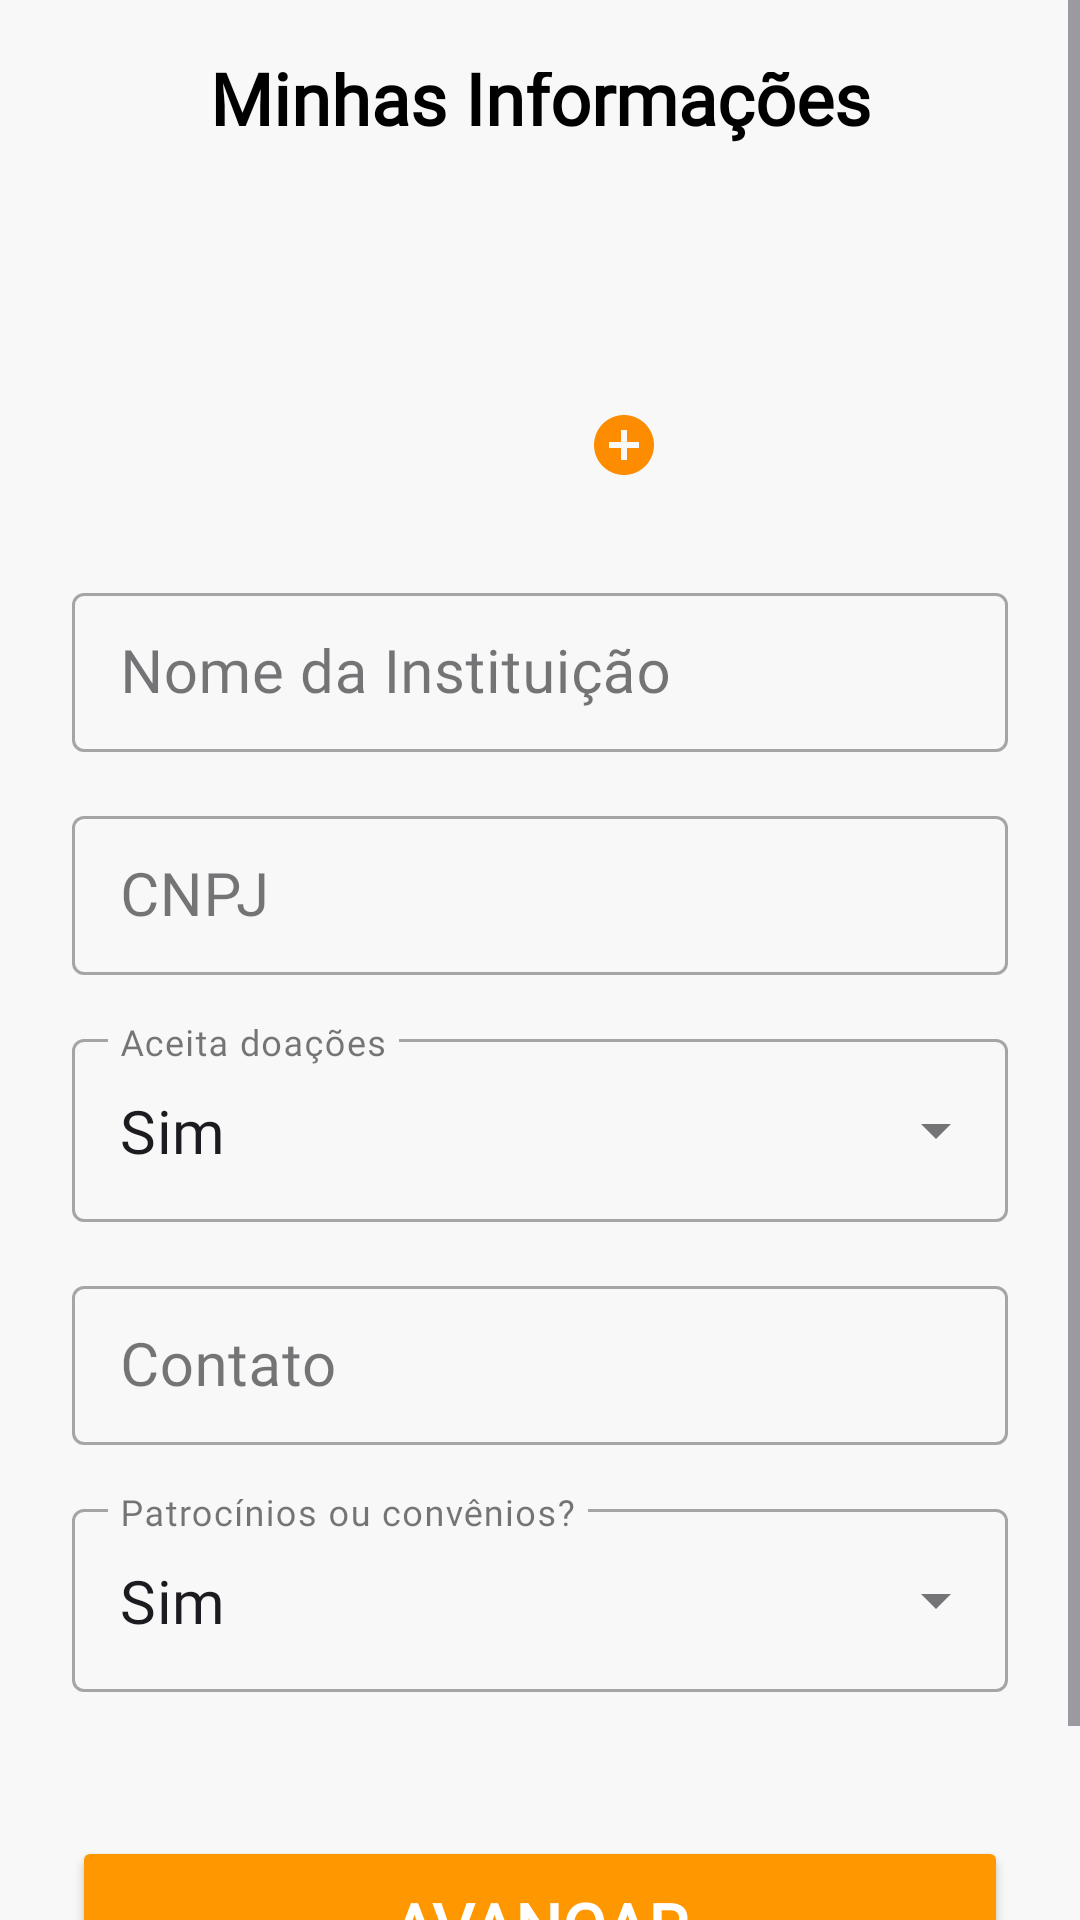

Produce the Android XML layout that renders to this screen, including the resource entries it uses.
<!-- AndroidManifest.xml: application theme Theme.ProjetoPI -->
<!-- res/layout/fragment_ong_info.xml -->
<?xml version="1.0" encoding="utf-8"?>
<ScrollView
    xmlns:android="http://schemas.android.com/apk/res/android"
    xmlns:app="http://schemas.android.com/apk/res-auto"
    xmlns:tools="http://schemas.android.com/tools"
    android:layout_width="match_parent"
    android:layout_height="match_parent"
    android:fillViewport="true"
    tools:context=".ui.auth.OngInfoFragment"> <androidx.constraintlayout.widget.ConstraintLayout
    android:layout_width="match_parent"
    android:layout_height="wrap_content"
    android:padding="24dp">

    <ImageButton
        android:id="@+id/backButton"
        android:layout_width="wrap_content"
        android:layout_height="wrap_content"
        android:layout_marginStart="-8dp"
        android:background="?attr/selectableItemBackgroundBorderless"
        android:contentDescription="@string/voltar"
        android:padding="8dp"
        android:src="@drawable/arrowback" app:layout_constraintStart_toStartOf="parent"
        app:layout_constraintTop_toTopOf="parent" />

    <TextView
        android:id="@+id/titleText"
        android:layout_width="wrap_content"
        android:layout_height="wrap_content"
        android:text="@string/minhas_informa_es"
        android:textColor="@android:color/black"
        android:textSize="24sp"
        android:fontFamily="@font/afacadbold"
        android:textStyle="bold"
        app:layout_constraintBottom_toBottomOf="@+id/backButton"
        app:layout_constraintEnd_toEndOf="parent"
        app:layout_constraintStart_toStartOf="parent"
        app:layout_constraintTop_toTopOf="@+id/backButton" />

    <androidx.constraintlayout.widget.ConstraintLayout
        android:id="@+id/profileImageContainer"
        android:layout_width="wrap_content"
        android:layout_height="wrap_content"
        android:layout_marginTop="32dp"
        app:layout_constraintEnd_toEndOf="parent"
        app:layout_constraintStart_toStartOf="parent"
        app:layout_constraintTop_toBottomOf="@+id/titleText">

        <ImageView
            android:id="@+id/profileImage"
            android:layout_width="80dp"
            android:layout_height="80dp"
            android:contentDescription="@string/foto_da_institui_o"
            android:src="@drawable/ic_person" app:layout_constraintBottom_toBottomOf="parent"
            app:layout_constraintEnd_toEndOf="parent"
            app:layout_constraintStart_toStartOf="parent"
            app:layout_constraintTop_toTopOf="parent" />

        <ImageView
            android:id="@+id/cameraIcon"
            android:layout_width="24dp"
            android:layout_height="24dp"
            android:contentDescription="@string/editar_foto"
            android:src="@drawable/ic_add_circle" app:layout_constraintBottom_toBottomOf="@+id/profileImage"
            app:layout_constraintEnd_toEndOf="@+id/profileImage" />
    </androidx.constraintlayout.widget.ConstraintLayout>

    <com.google.android.material.textfield.TextInputLayout
        android:id="@+id/inputLayoutNome"
        style="@style/Widget.MaterialComponents.TextInputLayout.OutlinedBox.Dense"
        android:layout_width="0dp"
        android:layout_height="wrap_content"
        android:layout_marginTop="32dp"
        android:hint="@string/nome_da_institui_o"
        app:layout_constraintEnd_toEndOf="parent"
        app:layout_constraintStart_toStartOf="parent"
        app:layout_constraintTop_toBottomOf="@id/profileImageContainer">

        <com.google.android.material.textfield.TextInputEditText
            android:id="@+id/editTextNome"
            android:layout_width="match_parent"
            android:layout_height="wrap_content"
            android:inputType="textCapCharacters"
            android:fontFamily="@font/afacadmedium"
            android:textSize="20sp"
            android:lines="1"/>
    </com.google.android.material.textfield.TextInputLayout>

    <com.google.android.material.textfield.TextInputLayout
        android:id="@+id/inputLayoutCnpj"
        style="@style/Widget.MaterialComponents.TextInputLayout.OutlinedBox.Dense"
        android:layout_width="0dp"
        android:layout_height="wrap_content"
        android:layout_marginTop="16dp"
        android:hint="@string/cnpj"
        app:layout_constraintEnd_toEndOf="parent"
        app:layout_constraintStart_toStartOf="parent"
        app:layout_constraintTop_toBottomOf="@id/inputLayoutNome">

        <com.google.android.material.textfield.TextInputEditText
            android:id="@+id/editTextCnpj"
            android:layout_width="match_parent"
            android:layout_height="wrap_content"
            android:inputType="number"
            android:fontFamily="@font/afacadmedium"
            android:textSize="20sp"
            android:lines="1"/>
    </com.google.android.material.textfield.TextInputLayout>

    <com.google.android.material.textfield.TextInputLayout
        android:id="@+id/inputLayoutDoacoes"
        style="@style/Widget.MaterialComponents.TextInputLayout.OutlinedBox.ExposedDropdownMenu"
        android:layout_width="0dp"
        android:layout_height="wrap_content"
        android:layout_marginTop="16dp"
        android:hint="@string/aceita_doa_es"
        app:layout_constraintEnd_toEndOf="parent"
        app:layout_constraintStart_toStartOf="parent"
        app:layout_constraintTop_toBottomOf="@id/inputLayoutCnpj">

        <AutoCompleteTextView
            android:id="@+id/autoCompleteDoacoes"
            android:layout_width="match_parent"
            android:layout_height="wrap_content"
            android:inputType="none"
            android:fontFamily="@font/afacadmedium"
            android:textSize="20sp"
            android:text="@string/sim"
            tools:ignore="LabelFor" />
    </com.google.android.material.textfield.TextInputLayout>

    <com.google.android.material.textfield.TextInputLayout
        android:id="@+id/inputLayoutContato"
        style="@style/Widget.MaterialComponents.TextInputLayout.OutlinedBox.Dense"
        android:layout_width="0dp"
        android:layout_height="wrap_content"
        android:layout_marginTop="16dp"
        android:hint="@string/contato"
        app:layout_constraintEnd_toEndOf="parent"
        app:layout_constraintStart_toStartOf="parent"
        app:layout_constraintTop_toBottomOf="@id/inputLayoutDoacoes">

        <com.google.android.material.textfield.TextInputEditText
            android:id="@+id/editTextContato"
            android:layout_width="match_parent"
            android:layout_height="wrap_content"
            android:inputType="phone"
            android:fontFamily="@font/afacadmedium"
            android:textSize="20sp"
            android:lines="1"/>
    </com.google.android.material.textfield.TextInputLayout>

    <com.google.android.material.textfield.TextInputLayout
        android:id="@+id/inputLayoutPatrocinios"
        style="@style/Widget.MaterialComponents.TextInputLayout.OutlinedBox.ExposedDropdownMenu"
        android:layout_width="0dp"
        android:layout_height="wrap_content"
        android:layout_marginTop="16dp"
        android:hint="@string/patroc_nios_ou_conv_nios"
        app:layout_constraintEnd_toEndOf="parent"
        app:layout_constraintStart_toStartOf="parent"
        app:layout_constraintTop_toBottomOf="@id/inputLayoutContato">

        <AutoCompleteTextView
            android:id="@+id/autoCompletePatrocinios"
            android:layout_width="match_parent"
            android:layout_height="wrap_content"
            android:inputType="none"
            android:text="@string/sim"
            android:fontFamily="@font/afacadmedium"
            android:textSize="20sp"
            tools:ignore="LabelFor" />
    </com.google.android.material.textfield.TextInputLayout>

    <Button
        android:id="@+id/advanceButton"
        android:layout_width="0dp"
        android:layout_height="60dp"
        android:layout_marginTop="48dp"
        android:layout_marginBottom="16dp"
        android:backgroundTint="#FF9800"
        android:text="@string/avan_ar"
        android:textColor="@android:color/white"
        android:fontFamily="@font/afacadbold"
        android:textSize="22sp"
        android:textStyle="bold"
        app:cornerRadius="8dp"
        app:layout_constraintBottom_toBottomOf="parent"
        app:layout_constraintEnd_toEndOf="parent"
        app:layout_constraintStart_toStartOf="parent"
        app:layout_constraintTop_toBottomOf="@id/inputLayoutPatrocinios"
        app:layout_constraintVertical_bias="1.0" />

</androidx.constraintlayout.widget.ConstraintLayout>
</ScrollView>
<!-- resources referenced by this layout -->
<resources>
  <!-- drawable ic_add_circle (drawable) -->
  <vector xmlns:android="http://schemas.android.com/apk/res/android" android:height="24dp" android:tint="#FE8C00" android:viewportHeight="24" android:viewportWidth="24" android:width="24dp">
        
      <path android:fillColor="@android:color/white" android:pathData="M12,2C6.48,2 2,6.48 2,12s4.48,10 10,10 10,-4.48 10,-10S17.52,2 12,2zM17,13h-4v4h-2v-4L7,13v-2h4L11,7h2v4h4v2z"/>
      
  </vector>
  <string name="aceita_doa_es">Aceita doações</string>
  <string name="avan_ar">Avançar</string>
  <string name="cnpj">CNPJ</string>
  <string name="contato">Contato</string>
  <string name="editar_foto">Editar Foto</string>
  <string name="foto_da_institui_o">Foto da Instituição</string>
  <string name="minhas_informa_es">Minhas Informações</string>
  <string name="nome_da_institui_o">Nome da Instituição</string>
  <string name="patroc_nios_ou_conv_nios">Patrocínios ou convênios?</string>
  <string name="sim">Sim</string>
  <string name="voltar">Voltar</string>
  <style name="Theme.ProjetoPI" parent="Base.Theme.ProjetoPI" />
  <style name="Base.Theme.ProjetoPI" parent="Theme.Material3.DayNight.NoActionBar">
          <item name="android:windowBackground">@color/gray</item>
      </style>
  <color name="gray">#F8F8F8</color>
</resources>
